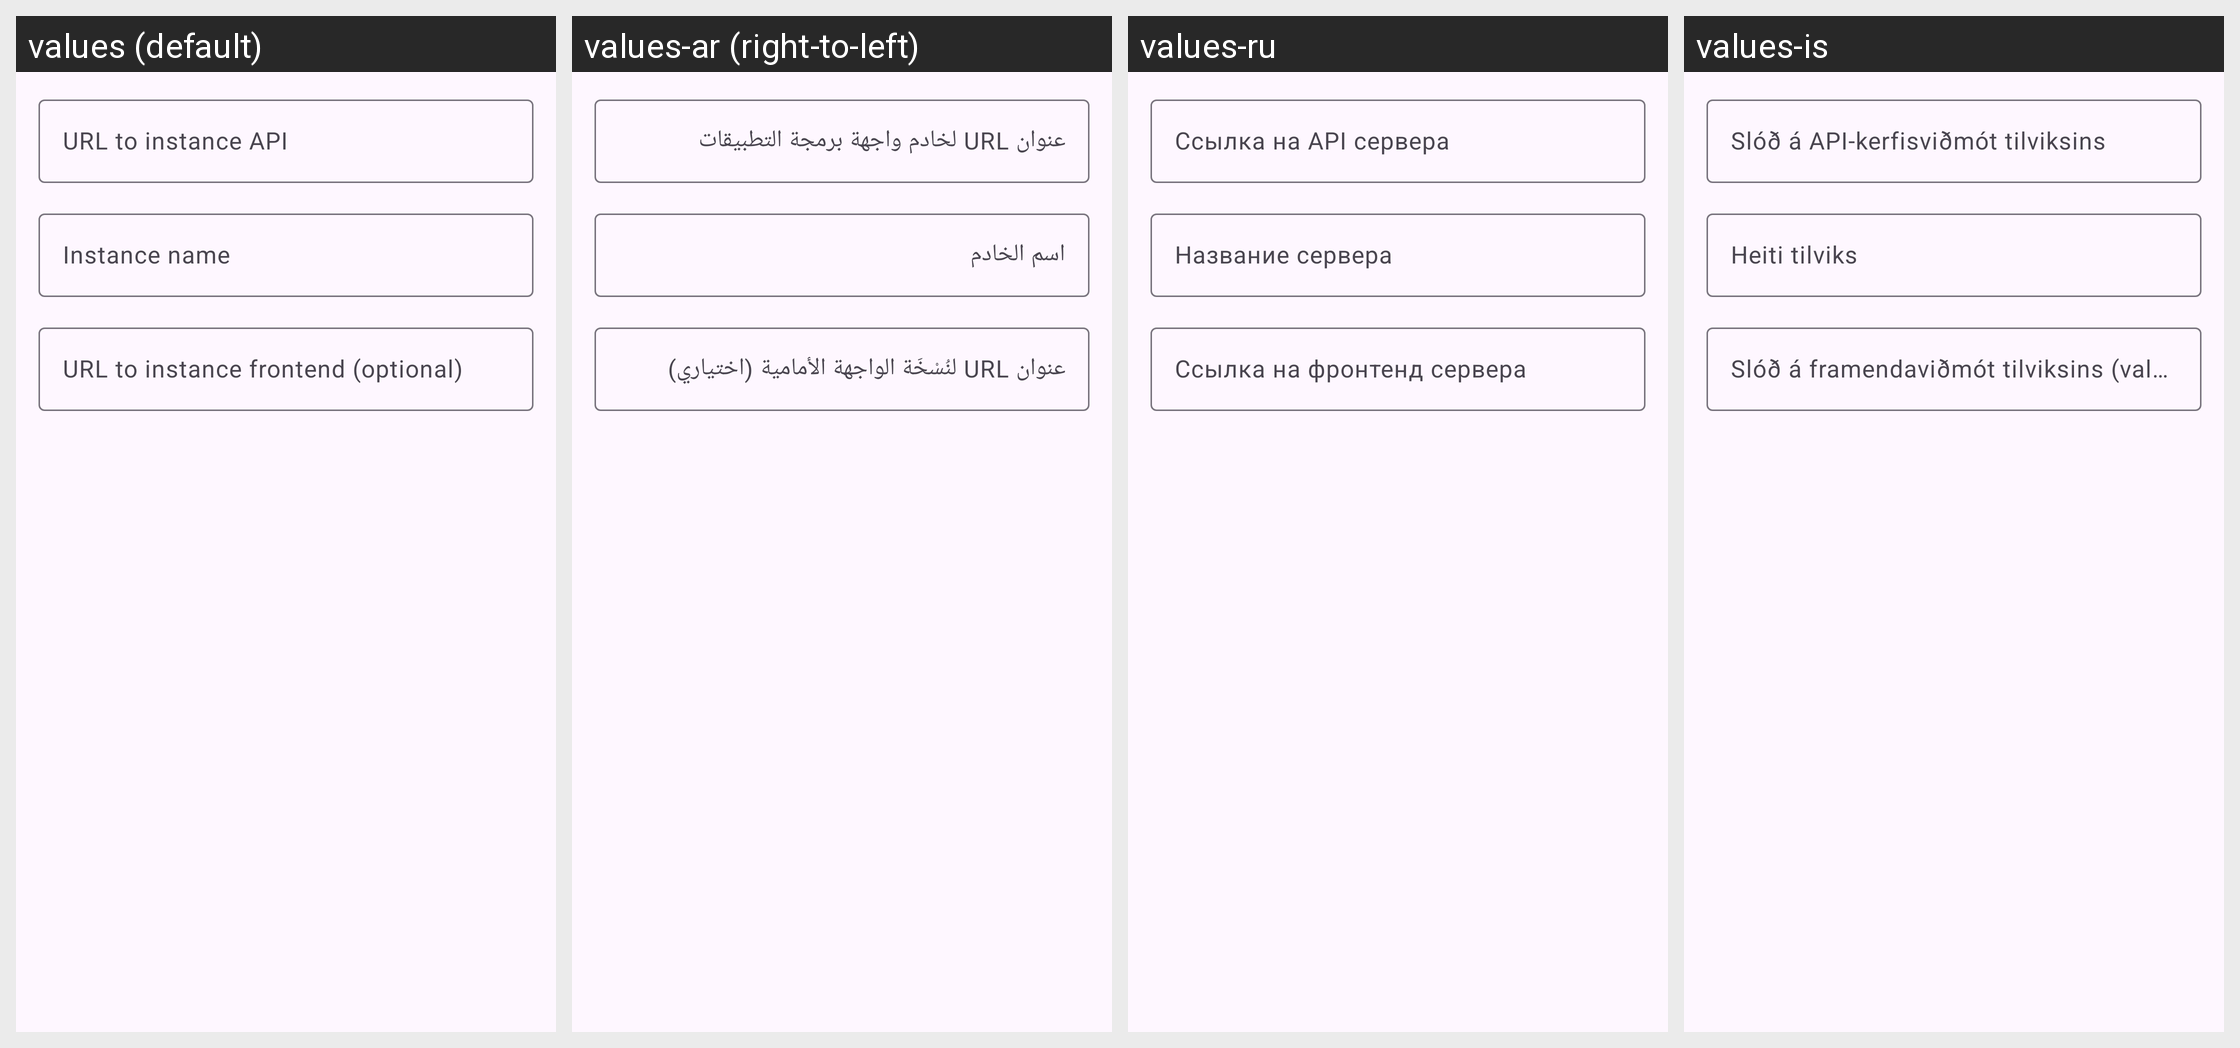

For this localized Android screen grid, give each drawn string resource with its value in every locale shown.
Android screen res/layout/dialog_custom_instance.xml rendered under 4 locales, left to right: values (default), values-ar (right-to-left), values-ru, values-is. Device: Nexus 5 (rendered at 1080×1920; each locale shown at half size, 540×960, under a caption strip naming it); theme BaseTheme.
Other locales in the repository, not shown: values-af, values-as, values-az, values-azb, values-be, values-bg, values-bn, values-ca, values-ckb, values-cs, values-da, values-de, values-el, values-eo, values-es, values-et, values-eu, values-fa, values-fi, values-fil, values-fr, values-gu, values-haw, values-hi, values-hr, values-hu, values-hy, values-ia, values-in, values-it, values-iw, values-ja, values-km, values-ko, values-lt, values-lv, values-ml, values-mr, values-ms, values-nb-rNO, values-ne, values-nl, values-or, values-pa, values-pl, values-pt, values-pt-rBR, values-ro, values-si, values-sk, values-so, values-sr, values-sv, values-ta, values-th, values-tk, values-tr, values-ug, values-uk, values-ur, values-uz, values-vi, values-yue, values-zh-rCN, values-zh-rTW.
Strings drawn on this screen, with the default value and each locale's value (text and hints the layout hard-codes, and strings that could not be matched under every locale, appear in the picture but are not listed):

instance_api_url
  values: URL to instance API
  values-ar: عنوان URL لخادم واجهة برمجة التطبيقات
  values-ru: Ссылка на API сервера
  values-is: Slóð á API-kerfisviðmót tilviksins

instance_name
  values: Instance name
  values-ar: اسم الخادم
  values-ru: Название сервера
  values-is: Heiti tilviks
